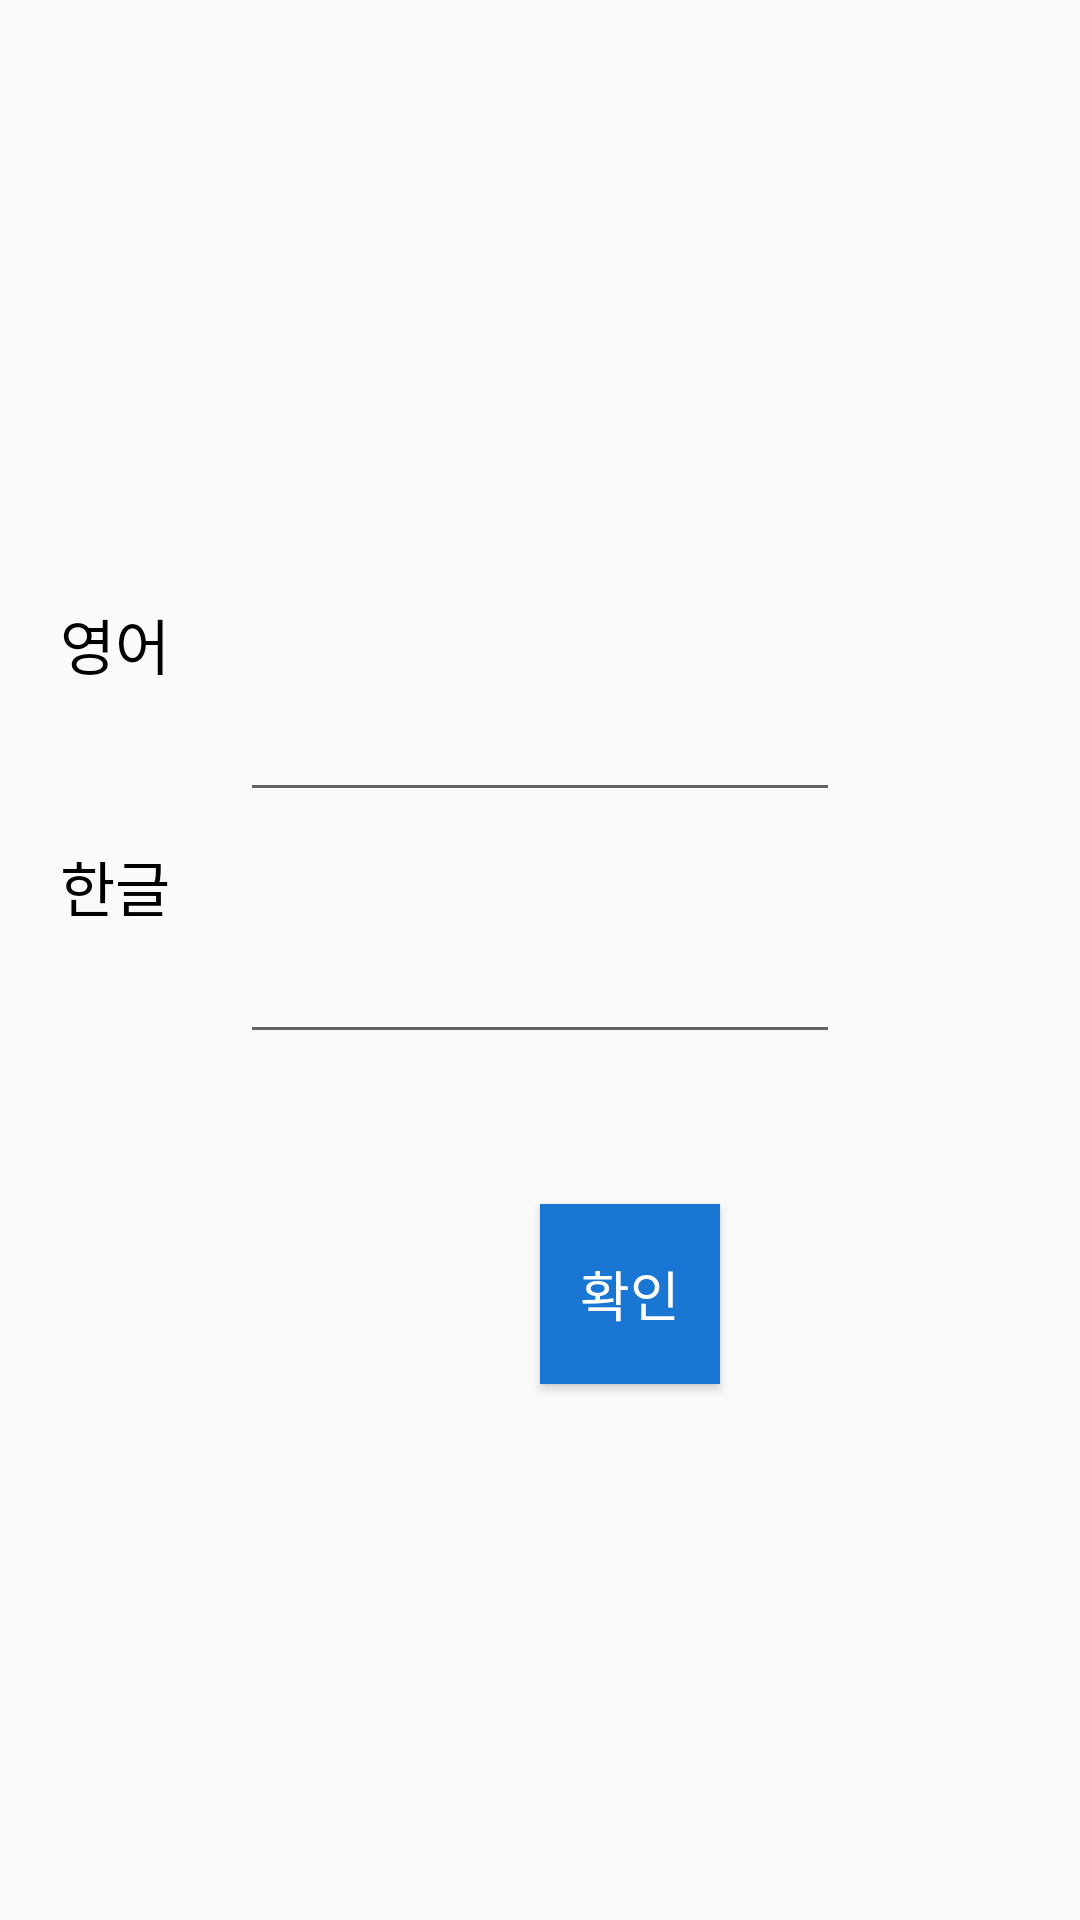

This screen was rendered from an Android layout file. Write that file and the resources it references.
<!-- AndroidManifest.xml: application theme AppTheme -->
<!-- res/layout/activity_edit_voca.xml -->
<?xml version="1.0" encoding="utf-8"?>
<androidx.appcompat.widget.LinearLayoutCompat xmlns:android="http://schemas.android.com/apk/res/android"
    xmlns:app="http://schemas.android.com/apk/res-auto"
    android:layout_width="match_parent"
    android:layout_height="match_parent"
    android:orientation="vertical">

    <TextView
        android:id="@+id/text_english"
        android:layout_width="wrap_content"
        android:layout_height="wrap_content"
        android:gravity="center"
        android:layout_marginLeft="20dp"
        android:layout_marginTop="200dp"
        android:text="영어"
        android:textColor="#000000"
        android:textSize="20sp" />

    <EditText
        android:id="@+id/edit_english"
        android:layout_width="match_parent"
        android:layout_height="wrap_content"
        android:layout_marginLeft="80dp"
        android:layout_marginRight="80dp" />

    <TextView
        android:id="@+id/text_means"
        android:layout_width="wrap_content"
        android:layout_height="wrap_content"
        android:layout_marginLeft="20dp"
        android:layout_marginTop="10dp"
        android:text="한글"
        android:textColor="#000000"
        android:textSize="20sp"
        app:layout_constraintLeft_toLeftOf="parent"
        app:layout_constraintTop_toBottomOf="@id/text_english" />

    <EditText
        android:id="@+id/edit_means"
        android:layout_width="match_parent"
        android:layout_height="wrap_content"
        android:layout_marginLeft="80dp"
        android:layout_marginRight="80dp"
        app:layout_constraintBottom_toBottomOf="@id/text_means"
        app:layout_constraintLeft_toRightOf="@id/text_english"
        app:layout_constraintRight_toRightOf="parent"
        app:layout_constraintTop_toTopOf="@id/text_means" />

    <Button
        android:id="@+id/button_confirm"
        android:layout_width="60dp"
        android:layout_height="60dp"
        android:layout_marginLeft="180dp"
        android:layout_marginTop="50dp"
        android:background="#1976D2"
        android:text="확인"
        android:textColor="@color/white"
        android:textSize="18sp" />

</androidx.appcompat.widget.LinearLayoutCompat>
<!-- resources referenced by this layout -->
<resources>
  <color name="white">#ffffff</color>
  <style name="AppTheme" parent="Theme.AppCompat.Light.DarkActionBar">
              
              <item name="colorPrimary">@color/colorPrimary</item>
              <item name="colorPrimaryDark">@color/colorPrimaryDark</item>
              <item name="colorAccent">@color/colorAccent</item>
  
              <item name="windowNoTitle">true</item>
              <item name="windowActionBar">false</item>
          </style>
  <color name="colorPrimary">#1976DE</color>
  <color name="colorPrimaryDark">#3700B3</color>
  <color name="colorAccent">#03DAC5</color>
</resources>
